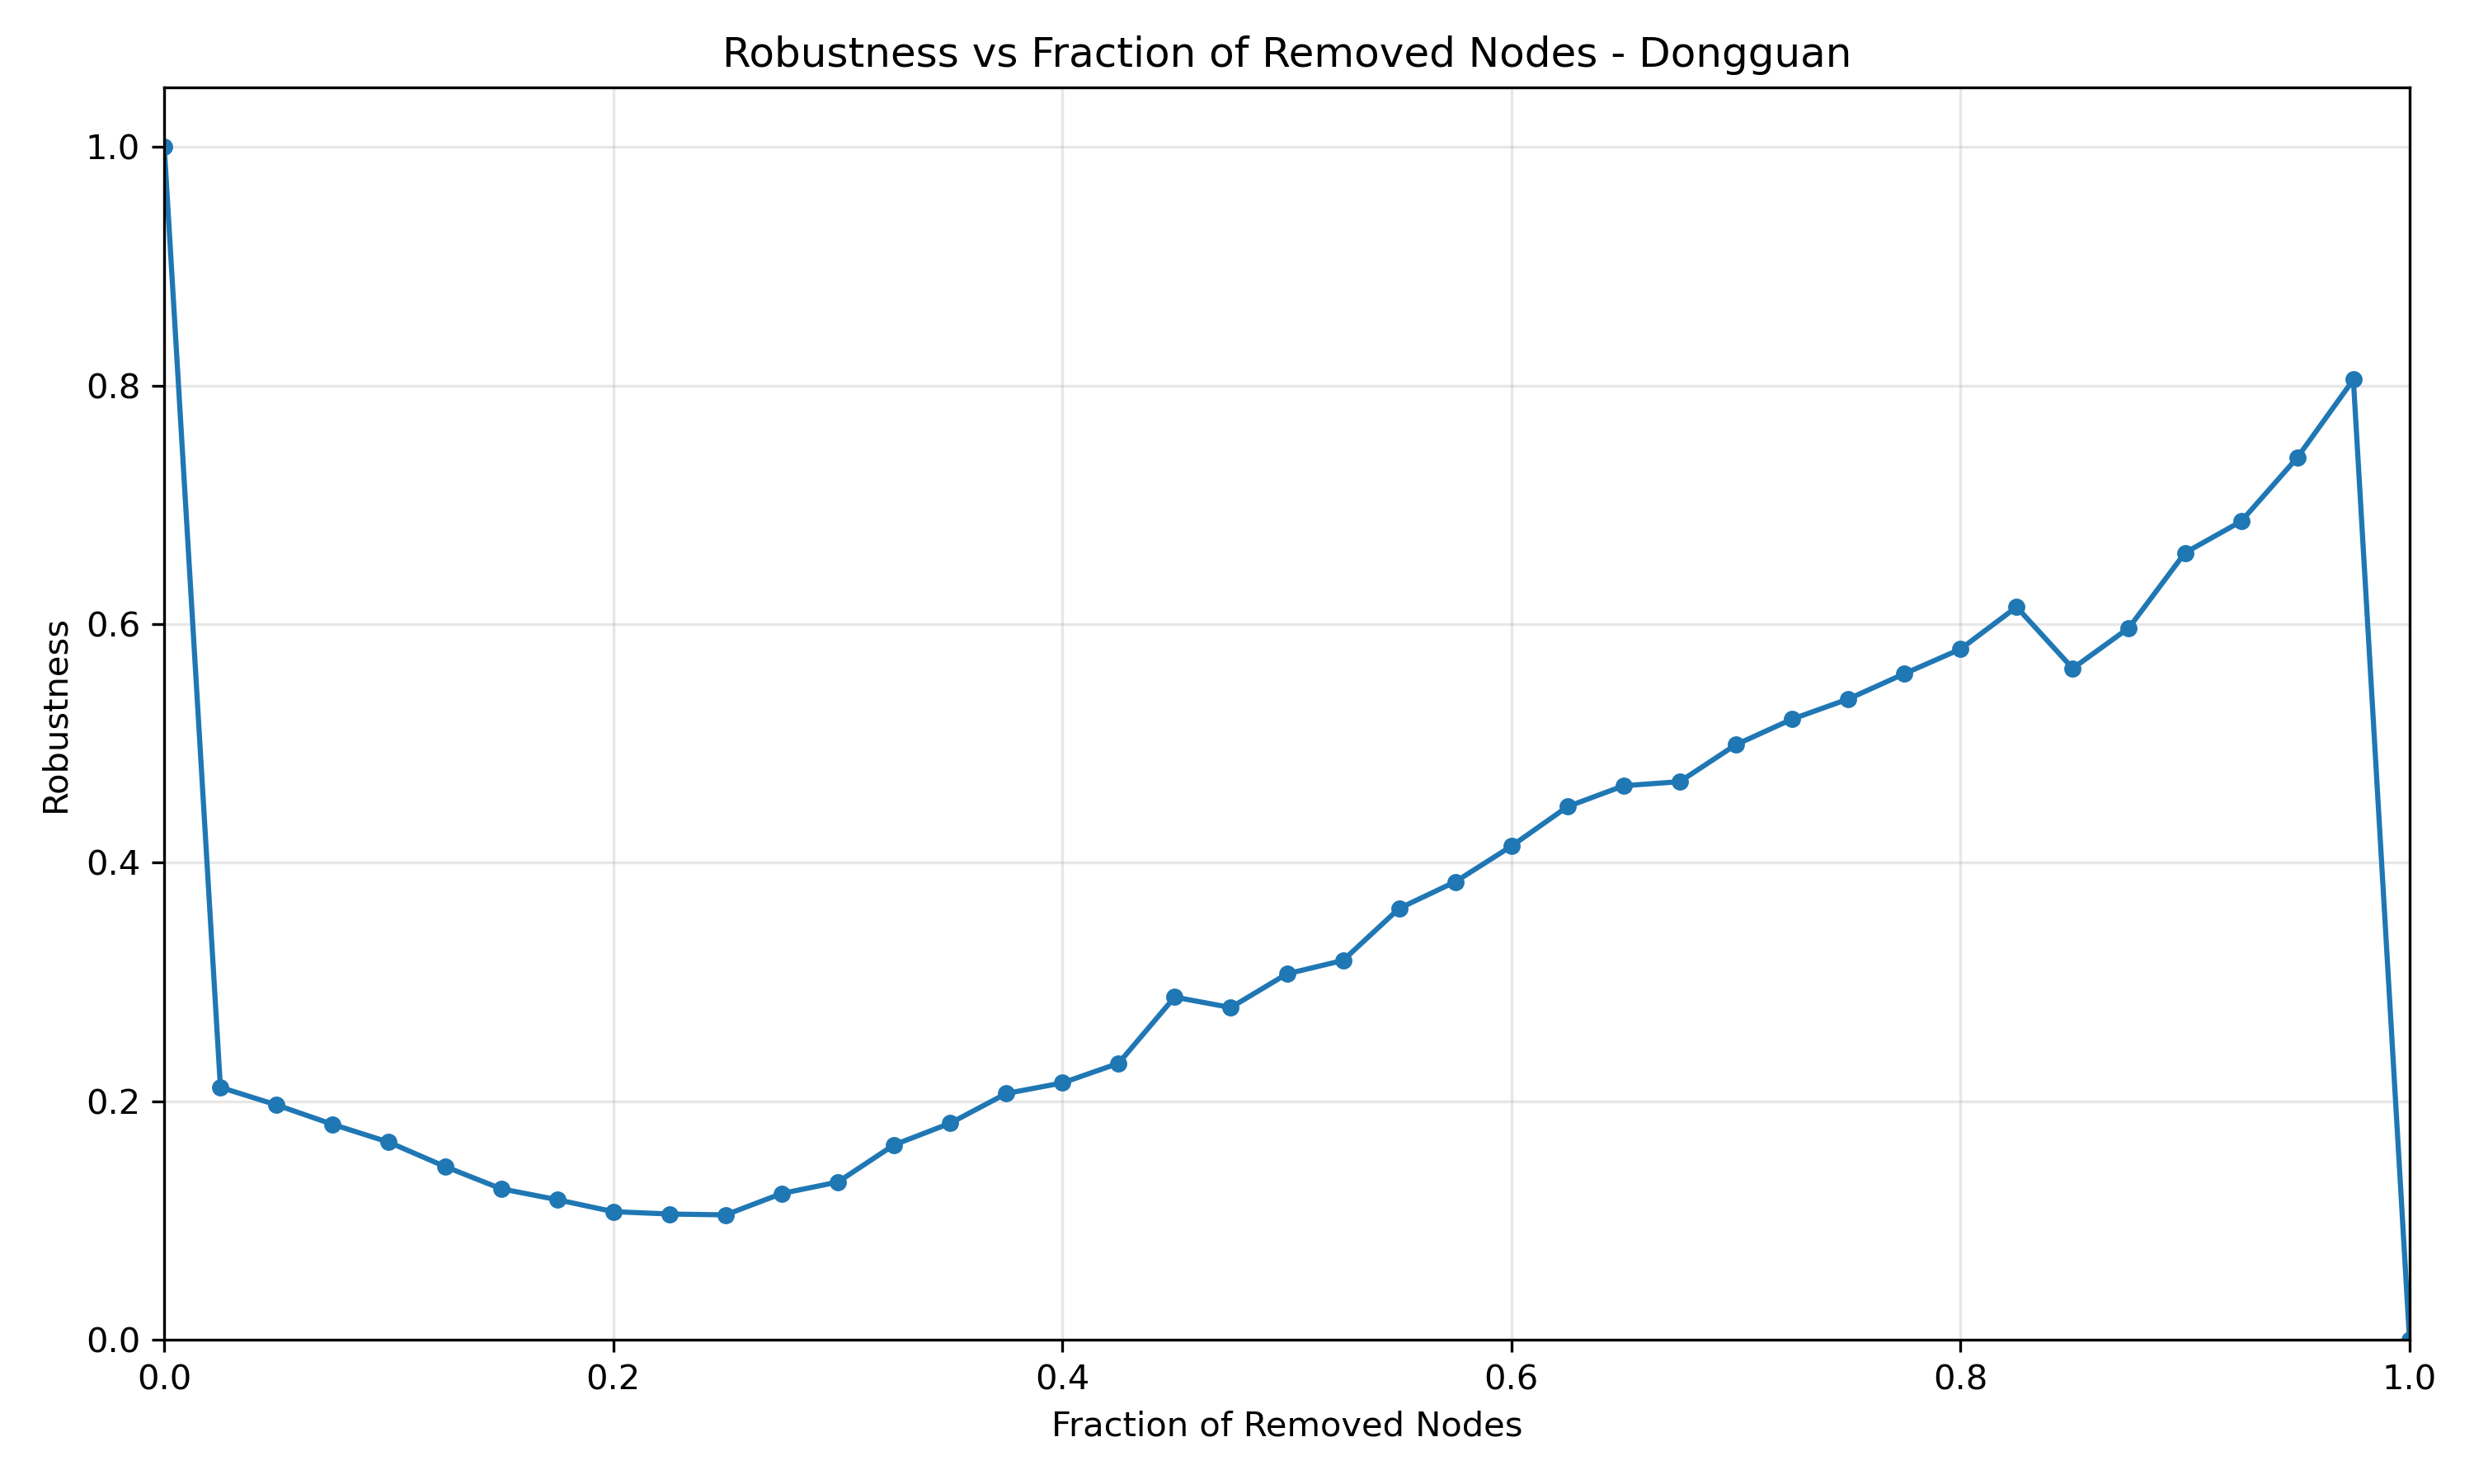

Values plotted in this chart, from the file beside it:
Fraction_Removed, Robustness
0.0, 1.0
0.025, 0.2117
0.05, 0.1969
0.075, 0.1807
0.1, 0.1657
0.125, 0.1453
0.15, 0.1267
0.175, 0.1175
0.2, 0.1075
0.225, 0.1055
0.25, 0.1048
0.275, 0.1227
0.3, 0.1323
0.325, 0.1634
0.35, 0.1816
0.375, 0.2065
0.4, 0.2154
0.425, 0.2318
0.45, 0.2874
0.475, 0.2786
0.5, 0.3068
0.525, 0.3181
0.55, 0.3617
0.575, 0.384
0.6, 0.4139
0.625, 0.447
0.65, 0.4645
0.675, 0.468
0.7, 0.499
0.725, 0.5204
0.75, 0.5372
0.775, 0.5585
0.8, 0.5791
0.825, 0.6144
0.85, 0.5629
0.875, 0.5969
0.9, 0.6598
0.925, 0.6862
0.95, 0.7396
0.975, 0.805
1.0, 0.0
